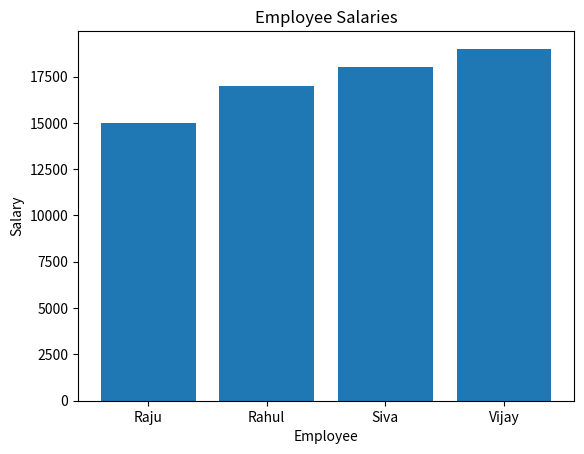

Reproduce this figure in Python.
import matplotlib.pyplot as plt

employee = ["Raju", "Rahul", "Siva", "Vijay"]

salary = [15000, 17000, 18000, 19000]

plt.bar(employee, salary)

plt.xlabel("Employee")
plt.ylabel("Salary")

plt.title("Employee Salaries")

plt.show()
